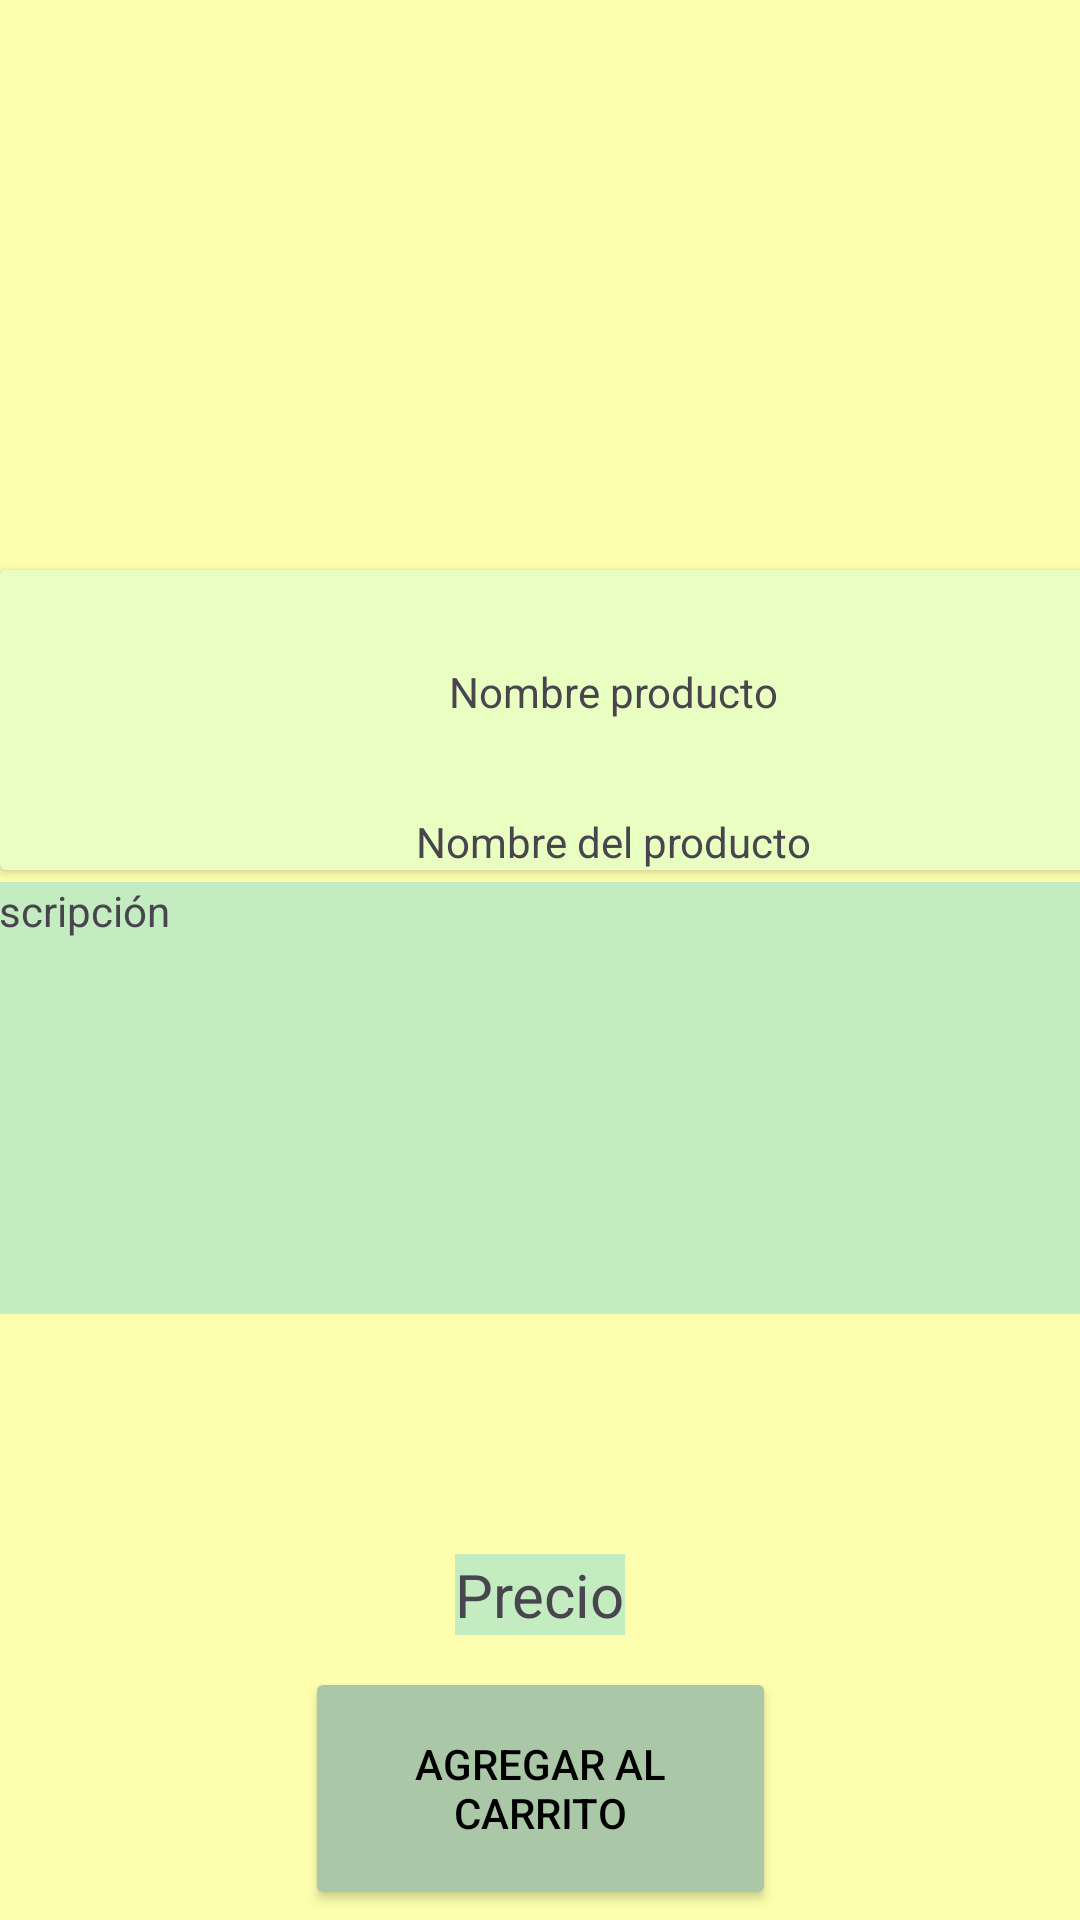

Produce the Android XML layout that renders to this screen, including the resource entries it uses.
<!-- AndroidManifest.xml: application theme Theme.SprintMódulo5 -->
<!-- res/layout/fragment_detalle.xml -->
<?xml version="1.0" encoding="utf-8"?>
<androidx.constraintlayout.widget.ConstraintLayout xmlns:android="http://schemas.android.com/apk/res/android"
    xmlns:app="http://schemas.android.com/apk/res-auto"
    xmlns:tools="http://schemas.android.com/tools"
    android:id="@+id/frameLayout2"
    android:layout_width="match_parent"
    android:layout_height="match_parent"
    android:background="#FDFFAE"
    tools:context=".DetalleFragment">

    <ImageView
        android:id="@+id/imagenDetalle"
        android:layout_width="409dp"
        android:layout_height="190dp"
        app:layout_constraintEnd_toEndOf="parent"
        app:layout_constraintStart_toStartOf="parent"
        app:layout_constraintTop_toTopOf="parent"
        tools:src="@tools:sample/avatars" />

    <androidx.cardview.widget.CardView
        android:id="@+id/productoCV"
        android:layout_width="409dp"
        android:layout_height="100dp"
        android:background="#E9FFC2"
        android:backgroundTint="#E9FFC2"
        app:layout_constraintEnd_toEndOf="parent"
        app:layout_constraintHorizontal_bias="0.0"
        app:layout_constraintStart_toStartOf="parent"
        app:layout_constraintTop_toBottomOf="@+id/imagenDetalle">

        <androidx.constraintlayout.widget.ConstraintLayout
            android:layout_width="match_parent"
            android:layout_height="match_parent">

            <TextView
                android:id="@+id/nombreDelProductoTV"
                android:layout_width="wrap_content"
                android:layout_height="wrap_content"
                android:text="Nombre del producto"
                app:layout_constraintBottom_toBottomOf="parent"
                app:layout_constraintEnd_toEndOf="parent"
                app:layout_constraintStart_toStartOf="parent" />

            <TextView
                android:id="@+id/nombreProductoDetalleTV"
                android:layout_width="wrap_content"
                android:layout_height="wrap_content"
                android:text="Nombre producto"
                app:layout_constraintBottom_toTopOf="@+id/nombreDelProductoTV"
                app:layout_constraintEnd_toEndOf="parent"
                app:layout_constraintStart_toStartOf="parent"
                app:layout_constraintTop_toTopOf="parent" />
        </androidx.constraintlayout.widget.ConstraintLayout>

    </androidx.cardview.widget.CardView>

    <TextView
        android:id="@+id/descripcionTV"
        android:layout_width="395dp"
        android:layout_height="144dp"
        android:background="#C3EDC0"
        android:text="Descripción"
        app:layout_constraintBottom_toBottomOf="parent"
        app:layout_constraintEnd_toEndOf="parent"
        app:layout_constraintStart_toStartOf="parent"
        app:layout_constraintTop_toBottomOf="@+id/productoCV"
        app:layout_constraintVertical_bias="0.01999998" />

    <TextView
        android:id="@+id/precioDetalleTV"
        android:layout_width="wrap_content"
        android:layout_height="wrap_content"
        android:layout_marginTop="80dp"
        android:background="#C3EDC0"
        android:text="Precio"
        android:textSize="20sp"
        app:layout_constraintEnd_toEndOf="parent"
        app:layout_constraintStart_toStartOf="parent"
        app:layout_constraintTop_toBottomOf="@+id/descripcionTV" />

    <Button
        android:id="@+id/addCarritobtn"
        android:layout_width="157dp"
        android:layout_height="81dp"
        android:backgroundTint="#AAC8A7"
        android:text="Agregar al carrito"
        android:textColor="#000000"
        app:layout_constraintBottom_toBottomOf="parent"
        app:layout_constraintEnd_toEndOf="parent"
        app:layout_constraintStart_toStartOf="parent"
        app:layout_constraintTop_toBottomOf="@+id/precioDetalleTV"
        app:layout_constraintVertical_bias="0.765" />

</androidx.constraintlayout.widget.ConstraintLayout>
<!-- resources referenced by this layout -->
<resources>
  <style name="Theme.SprintMódulo5" parent="Base.Theme.SprintMódulo5" />
  <style name="Base.Theme.SprintMódulo5" parent="Theme.Material3.DayNight.NoActionBar">
          
          
      </style>
</resources>
